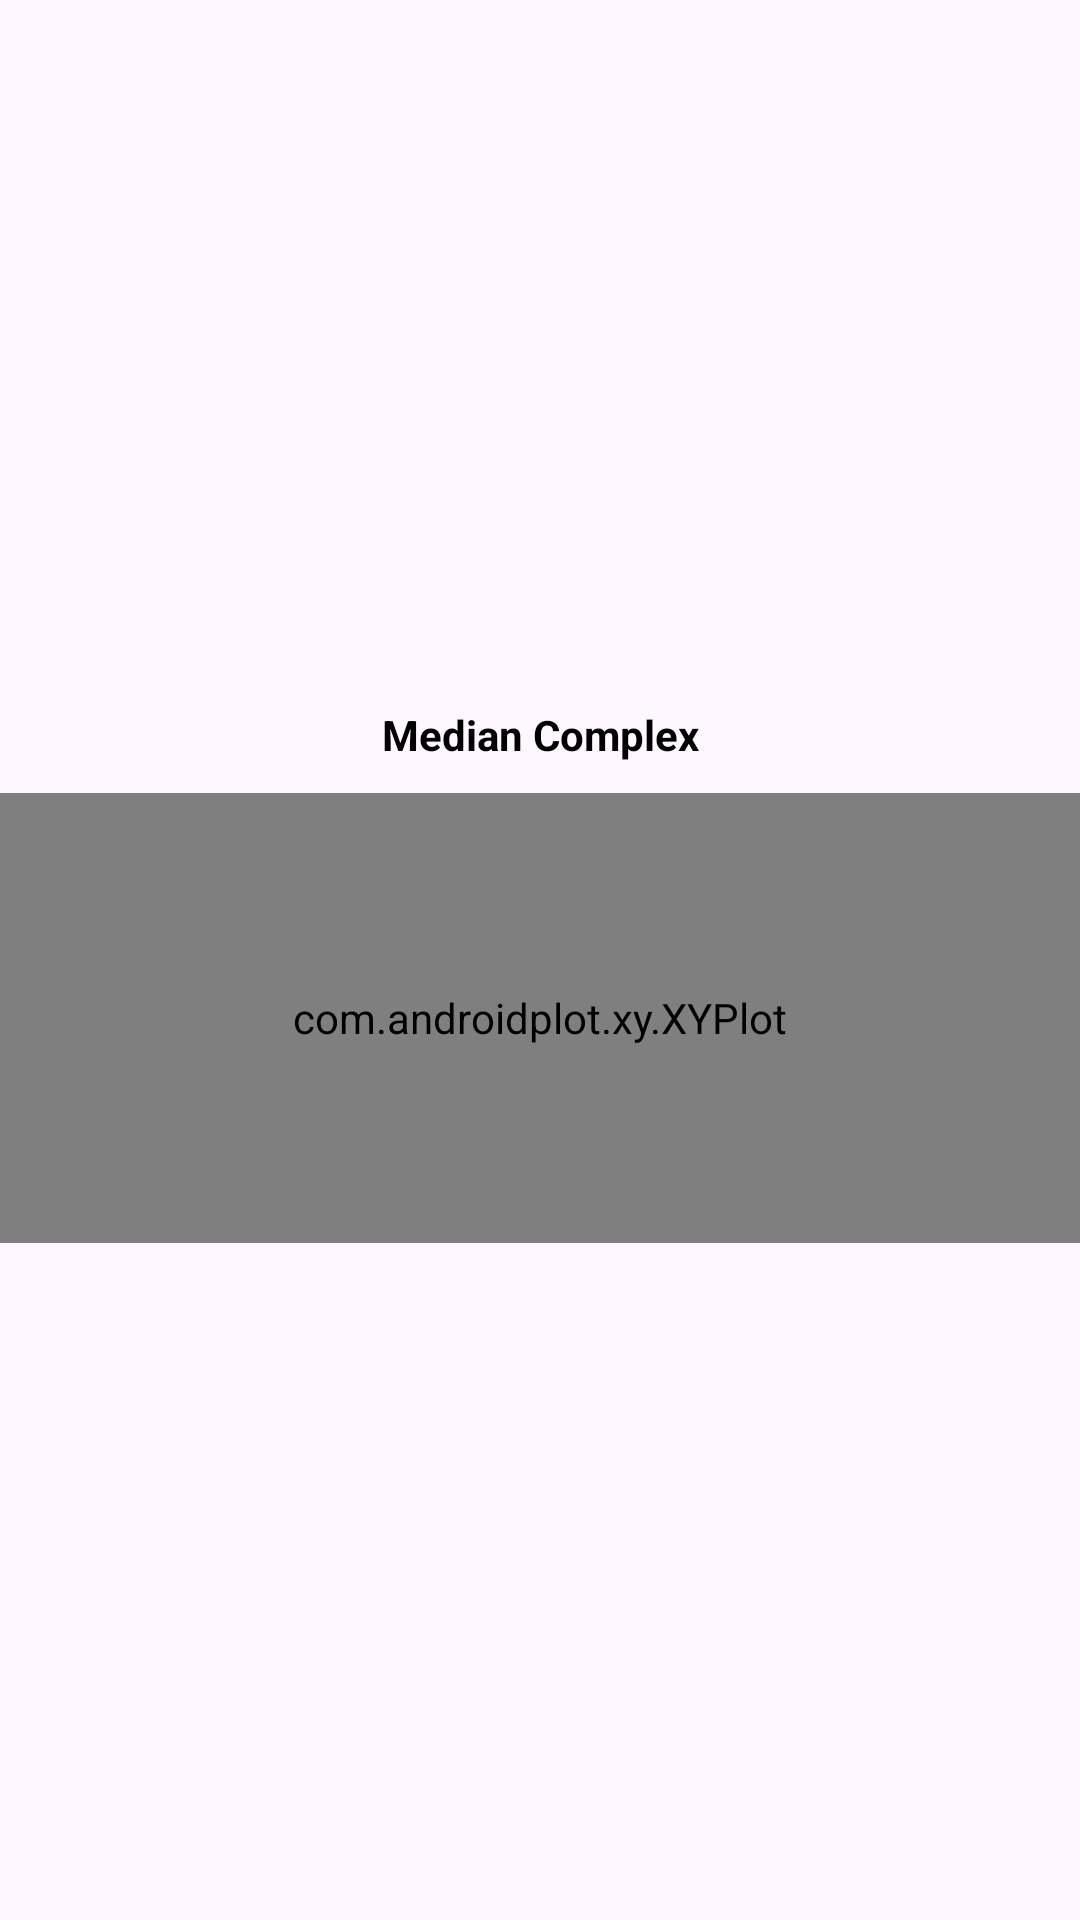

Layout XML and referenced resources for this Android screen:
<!-- AndroidManifest.xml: application theme Theme.BtechProject23 -->
<!-- res/layout/fragment_median.xml -->
<?xml version="1.0" encoding="utf-8"?>
<LinearLayout xmlns:android="http://schemas.android.com/apk/res/android"
    xmlns:tools="http://schemas.android.com/tools"
    xmlns:app="http://schemas.android.com/apk/res-auto"
    android:layout_width="match_parent"
    android:layout_height="match_parent"
    tools:context=".MedianFragment"
    android:gravity="center"
    android:layout_marginHorizontal="50dp"
    android:orientation="vertical">

    <TextView
        android:layout_width="match_parent"
        android:layout_height="wrap_content"
        android:layout_marginVertical="10dp"
        android:id="@+id/graph_1"
        android:text="@string/median_complex"
        android:gravity="center"
        android:textColor="@color/black"
        android:textStyle="bold"
        />
    <com.androidplot.xy.XYPlot
        style="@style/FullScreenGraph.Minimalist.Dark"
        android:id="@+id/plot"
        android:layout_width="fill_parent"
        app:borderColor="#D80032"
        app:borderThickness="2dp"
        android:layout_height="150dp"
        />

</LinearLayout>
<!-- resources referenced by this layout -->
<resources>
  <color name="black">#FF000000</color>
  <string name="median_complex">Median Complex</string>
  <style name="Theme.BtechProject23" parent="Base.Theme.BtechProject23" />
  <style name="Base.Theme.BtechProject23" parent="Theme.Material3.DayNight.NoActionBar">
          
          
      </style>
</resources>
